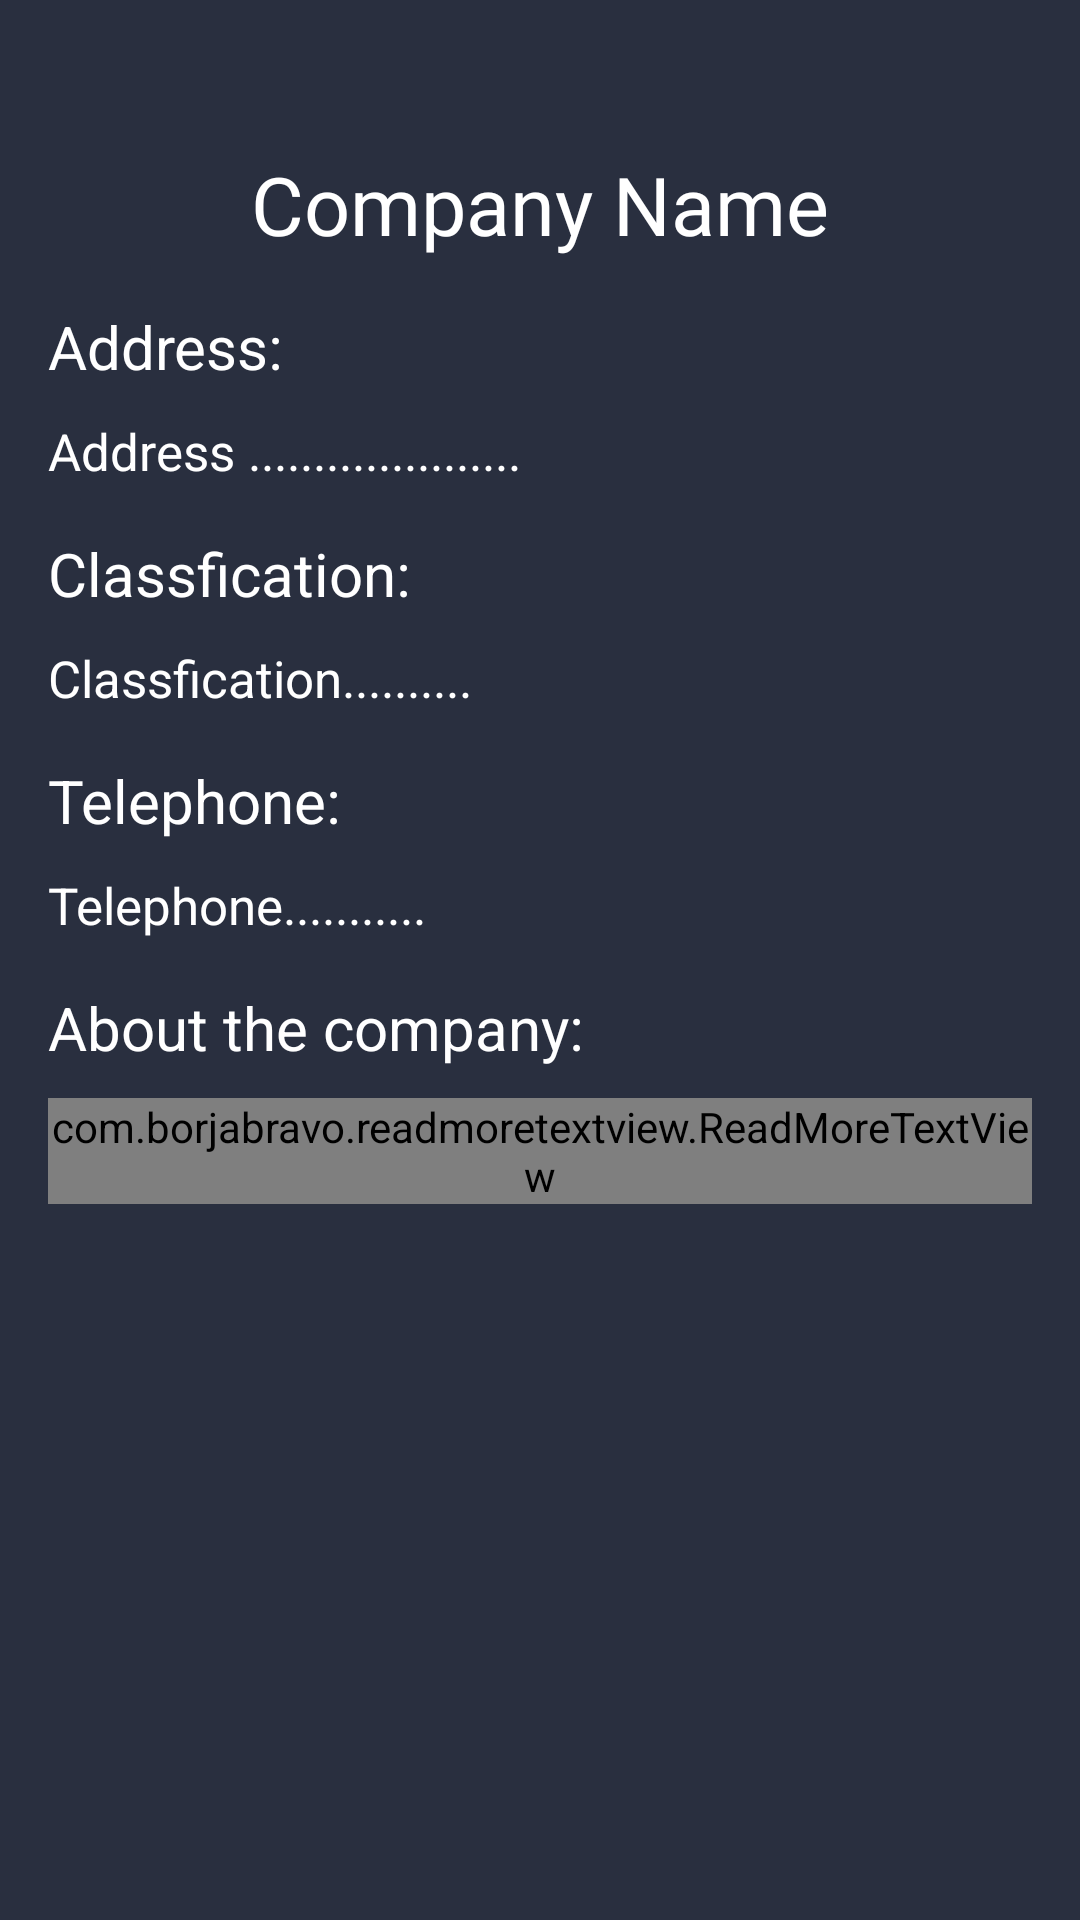

Reconstruct the res/layout file that produces this screen, plus the resources it refers to.
<!-- AndroidManifest.xml: application theme Theme.GraduationProject -->
<!-- res/layout/fragment_company_details.xml -->
<?xml version="1.0" encoding="utf-8"?>
<androidx.constraintlayout.widget.ConstraintLayout xmlns:android="http://schemas.android.com/apk/res/android"
    xmlns:app="http://schemas.android.com/apk/res-auto"
    xmlns:tools="http://schemas.android.com/tools"
    android:layout_width="match_parent"
    android:layout_height="match_parent"
    tools:context=".company.view.CompanyDetailsFragment"
    android:background="@color/background">


    <TextView
        android:id="@+id/tv_company_name_details"
        android:layout_width="0dp"
        android:layout_height="wrap_content"
        android:layout_marginStart="16dp"
        android:layout_marginTop="50dp"
        android:layout_marginEnd="16dp"
        android:fontFamily="@font/roboto"
        android:text="Company Name"
        android:gravity="center"
        android:textColor="@color/white"
        android:textSize="@dimen/headline1"
        app:layout_constraintEnd_toEndOf="parent"
        app:layout_constraintStart_toStartOf="parent"
        app:layout_constraintTop_toTopOf="parent" />

    <TextView
        android:id="@+id/tv_address"
        android:layout_width="wrap_content"
        android:layout_height="wrap_content"
        android:layout_marginTop="16dp"
        android:text="Address:"
        android:textColor="@color/white"
        android:textSize="@dimen/headline2"
        app:layout_constraintStart_toStartOf="@+id/tv_company_name_details"
        app:layout_constraintTop_toBottomOf="@+id/tv_company_name_details" />

    <TextView
        android:id="@+id/tv_company_address_details"
        android:layout_width="0dp"
        android:layout_height="wrap_content"
        android:layout_marginEnd="16dp"
        android:layout_marginTop="10dp"
        android:text="Address ....................."
        android:textColor="@color/white"
        android:textSize="17sp"
        app:layout_constraintEnd_toEndOf="parent"
        app:layout_constraintStart_toStartOf="@+id/tv_company_name_details"
        app:layout_constraintTop_toBottomOf="@+id/tv_address" />

    <TextView
        android:id="@+id/tv_classfication"
        android:layout_width="wrap_content"
        android:layout_height="wrap_content"
        android:layout_marginTop="16dp"
        android:text="Classfication:"
        android:textColor="@color/white"
        android:textSize="@dimen/headline2"
        app:layout_constraintStart_toStartOf="@+id/tv_company_name_details"
        app:layout_constraintTop_toBottomOf="@+id/tv_company_address_details" />

    <TextView
        android:id="@+id/tv_company_classfication_details"
        android:layout_width="0dp"
        android:layout_height="wrap_content"
        android:layout_marginStart="16dp"
        android:layout_marginTop="10dp"
        android:layout_marginEnd="16dp"
        android:text="Classfication.........."
        android:textColor="@color/white"
        android:textSize="17sp"
        app:layout_constraintEnd_toEndOf="parent"
        app:layout_constraintStart_toStartOf="parent"
        app:layout_constraintTop_toBottomOf="@+id/tv_classfication" />


    <TextView
        android:id="@+id/tv_telephone"
        android:layout_width="wrap_content"
        android:layout_height="wrap_content"
        android:layout_marginTop="16dp"
        android:text="Telephone:"
        android:textColor="@color/white"
        android:textSize="@dimen/headline2"
        app:layout_constraintStart_toStartOf="@+id/tv_company_name_details"
        app:layout_constraintTop_toBottomOf="@+id/tv_company_classfication_details" />

    


















    <TextView
        android:id="@+id/tv_company_telephone_details"
        android:layout_width="0dp"
        android:layout_height="wrap_content"
        android:layout_marginStart="16dp"
        android:layout_marginTop="10dp"
        android:layout_marginEnd="16dp"
        android:text="Telephone..........."
        android:textColor="@color/white"
        android:textSize="17sp"
        app:layout_constraintEnd_toEndOf="parent"
        app:layout_constraintHorizontal_bias="1.0"
        app:layout_constraintStart_toStartOf="parent"
        app:layout_constraintTop_toBottomOf="@+id/tv_telephone" />


    <TextView
        android:id="@+id/tv_about"
        android:layout_width="wrap_content"
        android:layout_height="wrap_content"
        android:layout_marginTop="16dp"
        android:text="About the company:"
        android:textColor="@color/white"
        android:textSize="@dimen/headline2"
        app:layout_constraintStart_toStartOf="@+id/tv_company_name_details"
        app:layout_constraintTop_toBottomOf="@+id/tv_company_telephone_details" />

    <com.borjabravo.readmoretextview.ReadMoreTextView
        android:id="@+id/tv_company_about_details"
        android:layout_width="0dp"
        android:layout_height="wrap_content"
        android:layout_marginStart="16dp"
        android:layout_marginTop="10dp"
        android:layout_marginEnd="16dp"
        android:text="A glossary is a list of words and their meanings (A list of terms in a particular domain of knowledge – for example, a medical domain, or a banking domain – with their definitions.). The alphabetical listing of difficult words in the back of a book is an example of a glossary, for example:
        Acute: Signifies a condition that begins abruptly and is sometimes severe, but the duration is short."
        android:textColor="@color/white"
        android:textSize="17sp"
        app:colorClickableText="@color/blue_icon_bg"
        app:layout_constraintEnd_toEndOf="parent"
        app:layout_constraintHorizontal_bias="0.0"
        app:layout_constraintStart_toStartOf="parent"
        app:layout_constraintTop_toBottomOf="@+id/tv_about"
        app:trimCollapsedText="@string/read_more"
        app:trimExpandedText="@string/read_less"
        app:trimLength="200"
        app:trimMode="trimModeLength" />
</androidx.constraintlayout.widget.ConstraintLayout>
<!-- resources referenced by this layout -->
<resources>
  <color name="background">#292F3F</color>
  <color name="blue_icon_bg">#03A9F1</color>
  <color name="white">#FFFFFFFF</color>
  <dimen name="headline1">27sp</dimen>
  <dimen name="headline2">20sp</dimen>
  <style name="Theme.GraduationProject" parent="Base.Theme.GraduationProject">
  
      </style>
  <style name="Base.Theme.GraduationProject" parent="Theme.Material3.DayNight.NoActionBar">
          
          <item name="colorPrimary">@color/background</item>
          <item name="android:statusBarColor" tools:targetApi="l">@color/background</item>
      </style>
</resources>
